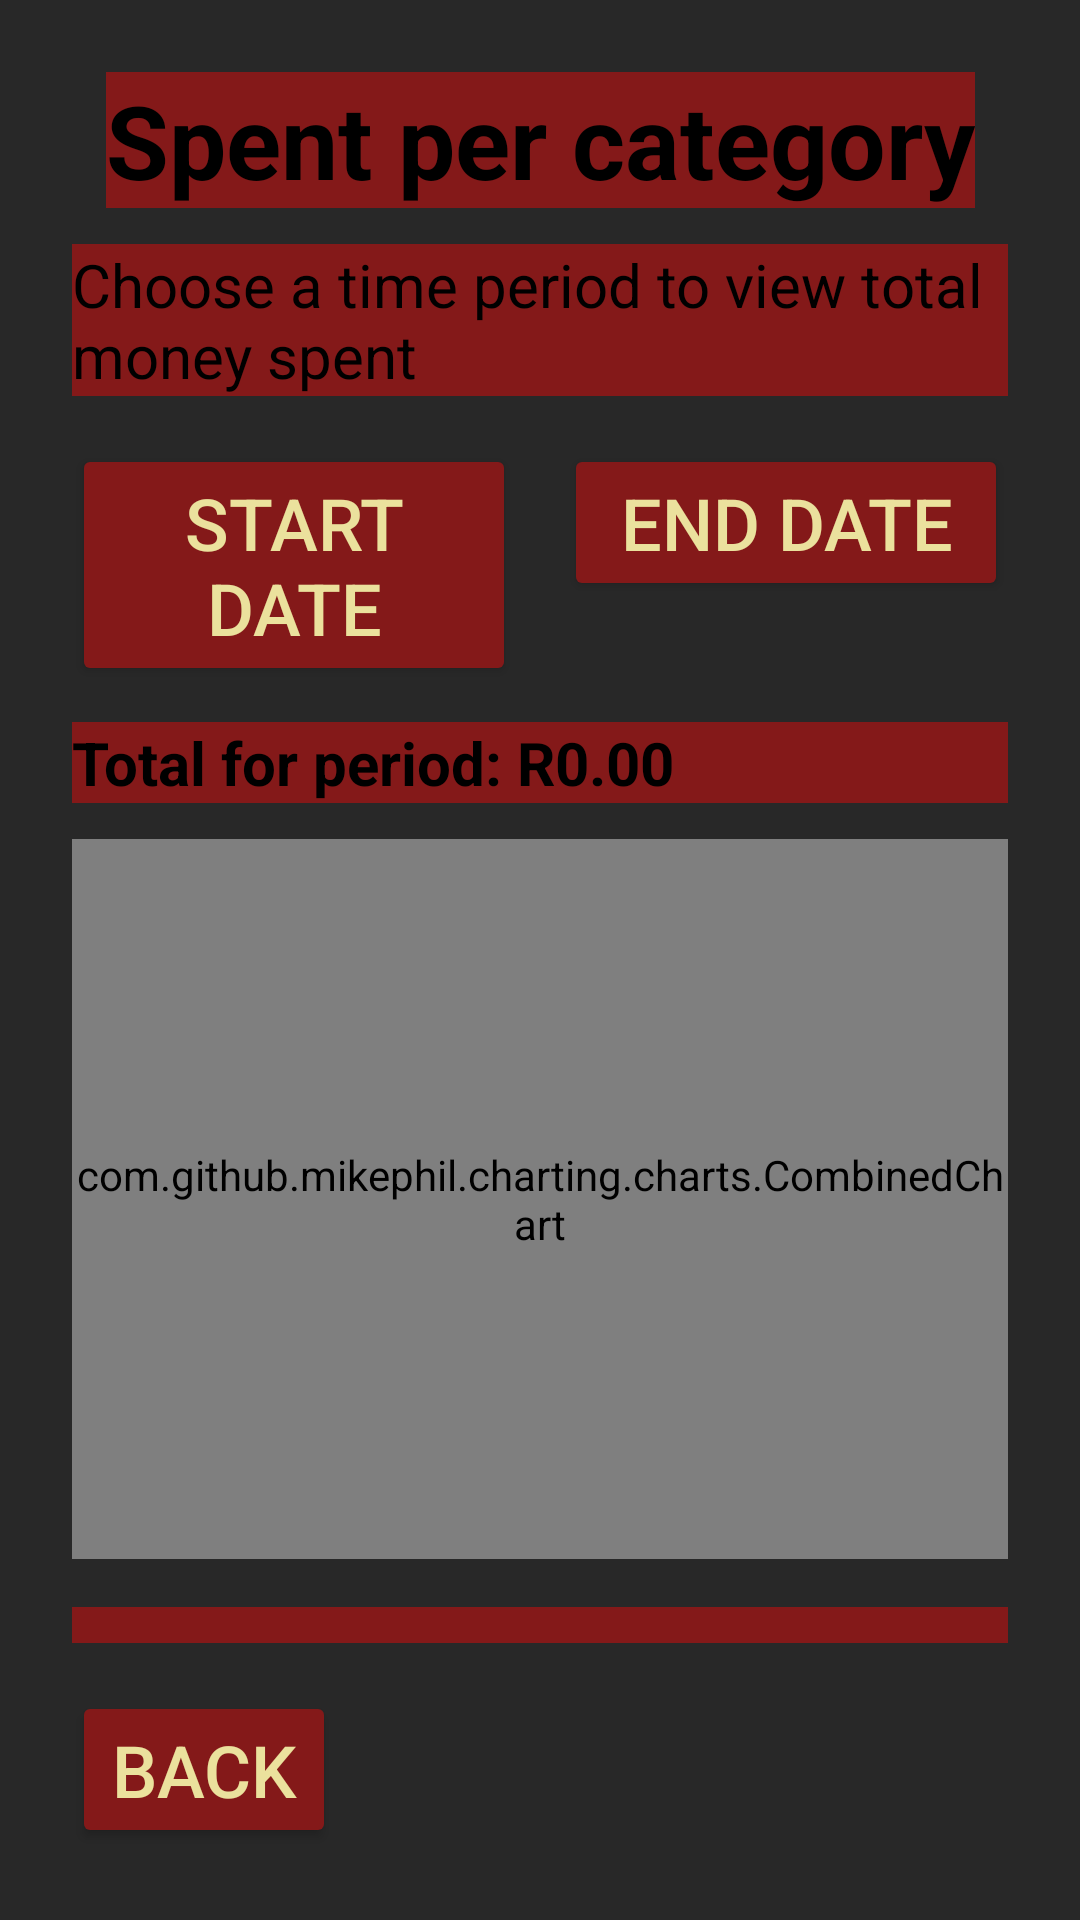

Here is an Android app screen rendered from its layout file. Give the layout XML and the strings, colors and styles it references.
<!-- AndroidManifest.xml: application theme Theme.OPSC7311Introduction -->
<!-- res/layout/activity_category_totals.xml -->
<?xml version="1.0" encoding="utf-8"?>
<androidx.constraintlayout.widget.ConstraintLayout xmlns:android="http://schemas.android.com/apk/res/android"
    xmlns:app="http://schemas.android.com/apk/res-auto"
    xmlns:tools="http://schemas.android.com/tools"
    android:layout_width="match_parent"
    android:layout_height="match_parent"
    android:background="#282828"
    android:backgroundTint="#282828"
    android:padding="24dp"
    tools:context=".CategoryTotals">

    <TextView
        android:id="@+id/tvCategoryTotalsTitle"
        android:layout_width="wrap_content"
        android:layout_height="wrap_content"
        android:background="#841919"
        android:backgroundTint="#841919"
        android:text="Spent per category"
        android:textColor="#000000"
        android:textSize="34sp"
        android:textStyle="bold"
        app:layout_constraintEnd_toEndOf="parent"
        app:layout_constraintStart_toStartOf="parent"
        app:layout_constraintTop_toTopOf="parent" />

    <TextView
        android:id="@+id/tvCategoryTotalsHint"
        android:layout_width="0dp"
        android:layout_height="wrap_content"
        android:layout_marginTop="12dp"
        android:background="#841919"
        android:text="Choose a time period to view total money spent"
        android:textColor="#000000"
        android:textColorHint="#EBE19D"
        android:textSize="20sp"
        app:layout_constraintEnd_toEndOf="parent"
        app:layout_constraintStart_toStartOf="parent"
        app:layout_constraintTop_toBottomOf="@id/tvCategoryTotalsTitle" />

    <Button
        android:id="@+id/btnStartDate"
        android:layout_width="0dp"
        android:layout_height="wrap_content"
        android:layout_marginTop="16dp"
        android:layout_marginEnd="8dp"
        android:backgroundTint="#841919"
        android:text="Start date"
        android:textColor="#EBE19D"
        android:textSize="24sp"
        app:layout_constraintEnd_toStartOf="@id/btnEndDate"
        app:layout_constraintStart_toStartOf="parent"
        app:layout_constraintTop_toBottomOf="@id/tvCategoryTotalsHint" />

    <Button
        android:id="@+id/btnEndDate"
        android:layout_width="0dp"
        android:layout_height="wrap_content"
        android:layout_marginStart="8dp"
        android:backgroundTint="#841919"
        android:text="End date"
        android:textColor="#EBE19D"
        android:textSize="24sp"
        app:layout_constraintEnd_toEndOf="parent"
        app:layout_constraintStart_toEndOf="@id/btnStartDate"
        app:layout_constraintTop_toTopOf="@id/btnStartDate" />

    <TextView
        android:id="@+id/tvPeriodTotal"
        android:layout_width="0dp"
        android:layout_height="wrap_content"
        android:layout_marginTop="12dp"
        android:autoText="false"
        android:background="#841919"
        android:text="Total for period: R0.00"
        android:textColor="#000000"
        android:textSize="20sp"
        android:textStyle="bold"
        app:layout_constraintEnd_toEndOf="parent"
        app:layout_constraintStart_toStartOf="parent"
        app:layout_constraintTop_toBottomOf="@id/btnStartDate" />

    <com.github.mikephil.charting.charts.CombinedChart
        android:id="@+id/chartCategories"
        android:layout_width="0dp"
        android:layout_height="240dp"
        android:layout_marginTop="12dp"
        app:layout_constraintEnd_toEndOf="parent"
        app:layout_constraintStart_toStartOf="parent"
        app:layout_constraintTop_toBottomOf="@id/tvPeriodTotal" />

    <ListView
        android:id="@+id/lvCategoryTotals"
        android:layout_width="0dp"
        android:layout_height="0dp"
        android:layout_marginTop="16dp"
        android:layout_marginBottom="16dp"
        android:background="#841919"
        android:backgroundTint="#841919"
        app:layout_constraintBottom_toTopOf="@id/btnCategoryTotalsBack"
        app:layout_constraintEnd_toEndOf="parent"
        app:layout_constraintStart_toStartOf="parent"
        app:layout_constraintTop_toBottomOf="@id/chartCategories" />

    <TextView
        android:id="@+id/tvNoCategoryTotals"
        android:layout_width="0dp"
        android:layout_height="wrap_content"
        android:gravity="center"
        android:text="No spending recorded for this period"
        android:textSize="16sp"
        android:visibility="gone"
        app:layout_constraintBottom_toBottomOf="@id/lvCategoryTotals"
        app:layout_constraintEnd_toEndOf="parent"
        app:layout_constraintStart_toStartOf="parent"
        app:layout_constraintTop_toTopOf="@id/lvCategoryTotals" />

    <Button
        android:id="@+id/btnCategoryTotalsBack"
        android:layout_width="wrap_content"
        android:layout_height="wrap_content"
        android:backgroundTint="#841919"
        android:text="Back"
        android:textColor="#EBE19D"
        android:textSize="24sp"
        app:layout_constraintBottom_toBottomOf="parent"
        app:layout_constraintStart_toStartOf="parent" />

</androidx.constraintlayout.widget.ConstraintLayout>
<!-- resources referenced by this layout -->
<resources>
  <style name="Theme.OPSC7311Introduction" parent="Base.Theme.OPSC7311Introduction" />
  <style name="Base.Theme.OPSC7311Introduction" parent="Theme.Material3.DayNight.NoActionBar">
          
          
      </style>
</resources>
